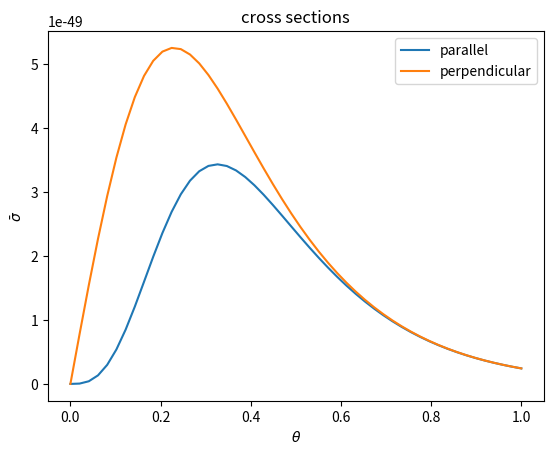

The script that saved this image:
"""
Calculation to find how many pairs produced

[redacted]
14/07/25
"""

import numpy as np
import matplotlib.pyplot as plt

# constants
e = 1.60e-19
c = 3e8
m = 9.11e-31    # electron mass


def get_cs(theta):
    C = np.cosh(theta)
    S = np.sinh(theta)
    cs_parallel = 2 * np.pi * ( e * e / ( m * c * c ) ) ** 2 * (
        -S / (C ** 3) - 1.5 * S / (C ** 5) - 1.5 * theta / (C ** 6)
        + 2 * theta / (C ** 4) + 2 * theta / (C ** 2)
    )

    cs_perp =  2 * np.pi * ( e * e / ( m * c * c ) ) ** 2 * (
        -S / (C ** 3) - 0.5 * S / (C ** 5) - 0.5 * theta / (C ** 6)
        + 2 * theta / (C ** 4) + 2 * theta / (C ** 2)
    )

    return cs_parallel, cs_perp

theta = np.linspace(0, np.pi)

cs_ll, cs_L = get_cs(theta)

plt.title('cross sections')
plt.xlabel('$\\theta$')
plt.ylabel('$\\bar{\sigma}$')
plt.plot(theta/np.pi, cs_ll, label = 'parallel')
plt.plot(theta/np.pi, cs_L, label = 'perpendicular')
plt.legend()
plt.show()


